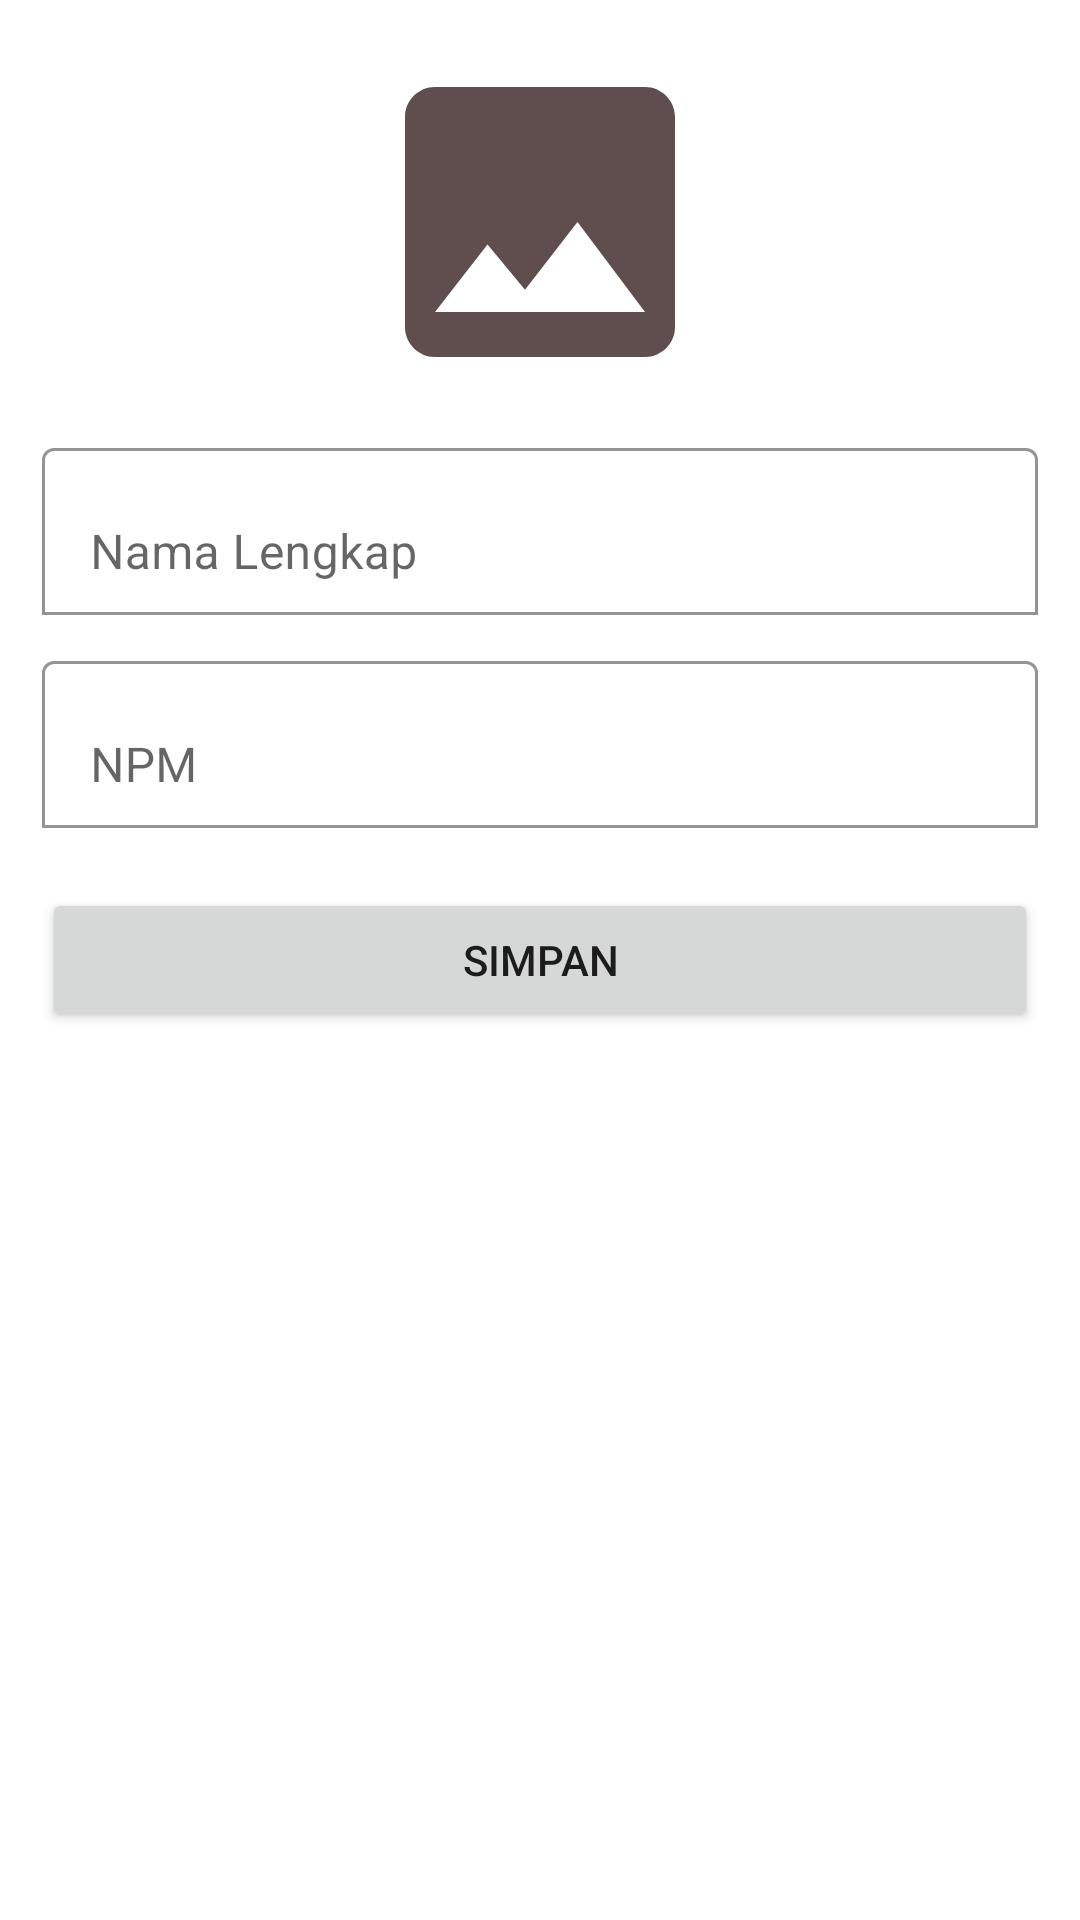

Android layout source for this screen:
<!-- AndroidManifest.xml: application theme Theme.Uasmobprog -->
<!-- res/layout/activity_editor_dashboard.xml -->
<?xml version="1.0" encoding="utf-8"?>
<ScrollView xmlns:android="http://schemas.android.com/apk/res/android"
    xmlns:app="http://schemas.android.com/apk/res-auto"
    xmlns:tools="http://schemas.android.com/tools"
    android:layout_width="match_parent"
    android:layout_height="match_parent"
    tools:context=".EditorDashboardActivity">
    <LinearLayout
        android:layout_width="match_parent"
        android:layout_height="wrap_content"
        android:orientation="vertical"
        android:padding="14dp">
        <RelativeLayout
            android:layout_width="match_parent"
            android:layout_height="wrap_content">
            <ImageView
                android:id="@+id/avatar"
                android:layout_width="120dp"
                android:layout_height="120dp"
                android:background="@drawable/ic_baseline_image_24"
                android:layout_centerHorizontal="true"/>
        </RelativeLayout>
        <com.google.android.material.textfield.TextInputLayout
            android:layout_width="match_parent"
            android:layout_height="wrap_content"
            android:layout_marginTop="10dp"
            app:boxBackgroundMode="outline"
            app:boxBackgroundColor="@color/white">
            <EditText
                android:id="@+id/name"
                android:layout_width="match_parent"
                android:layout_height="wrap_content"
                android:inputType="text"
                android:hint="Nama Lengkap"/>
        </com.google.android.material.textfield.TextInputLayout>
        <com.google.android.material.textfield.TextInputLayout
            android:layout_width="match_parent"
            android:layout_height="wrap_content"
            app:boxBackgroundMode="outline"
            android:layout_marginTop="10dp"
            app:boxBackgroundColor="@color/white">
            <EditText
                android:id="@+id/npm"
                android:layout_width="match_parent"
                android:layout_height="wrap_content"
                android:inputType="text"
                android:hint="NPM"/>
        </com.google.android.material.textfield.TextInputLayout>
        <Button
            android:id="@+id/button_save"
            android:layout_width="match_parent"
            android:layout_height="wrap_content"
            android:layout_marginTop="20dp"
            android:text="Simpan"/>

    </LinearLayout>

</ScrollView>
<!-- resources referenced by this layout -->
<resources>
  <!-- drawable ic_baseline_image_24 (drawable) -->
  <vector android:height="24dp" android:tint="#604D4D"
      android:viewportHeight="24" android:viewportWidth="24"
      android:width="24dp" xmlns:android="http://schemas.android.com/apk/res/android">
      <path android:fillColor="@android:color/white" android:pathData="M21,19V5c0,-1.1 -0.9,-2 -2,-2H5c-1.1,0 -2,0.9 -2,2v14c0,1.1 0.9,2 2,2h14c1.1,0 2,-0.9 2,-2zM8.5,13.5l2.5,3.01L14.5,12l4.5,6H5l3.5,-4.5z"/>
  </vector>
  <style name="Theme.Uasmobprog" parent="Theme.MaterialComponents.DayNight.DarkActionBar">
          
          <item name="colorPrimary">@color/purple_500</item>
          <item name="colorPrimaryVariant">@color/purple_700</item>
          <item name="colorOnPrimary">@color/white</item>
          
          <item name="colorSecondary">@color/teal_200</item>
          <item name="colorSecondaryVariant">@color/teal_700</item>
          <item name="colorOnSecondary">@color/black</item>
          
          <item name="android:statusBarColor" tools:targetApi="l">?attr/colorPrimaryVariant</item>
          
      </style>
  <!-- not gathered from this repository: default colours our renderer supplied (Android Studio template values) -->
  <color name="purple_500">#FF6200EE</color>
  <color name="purple_700">#FF3700B3</color>
  <color name="teal_200">#FF03DAC5</color>
  <color name="teal_700">#FF018786</color>
  <color name="black">#FF000000</color>
  <color name="white">#FFFFFFFF</color>
</resources>
